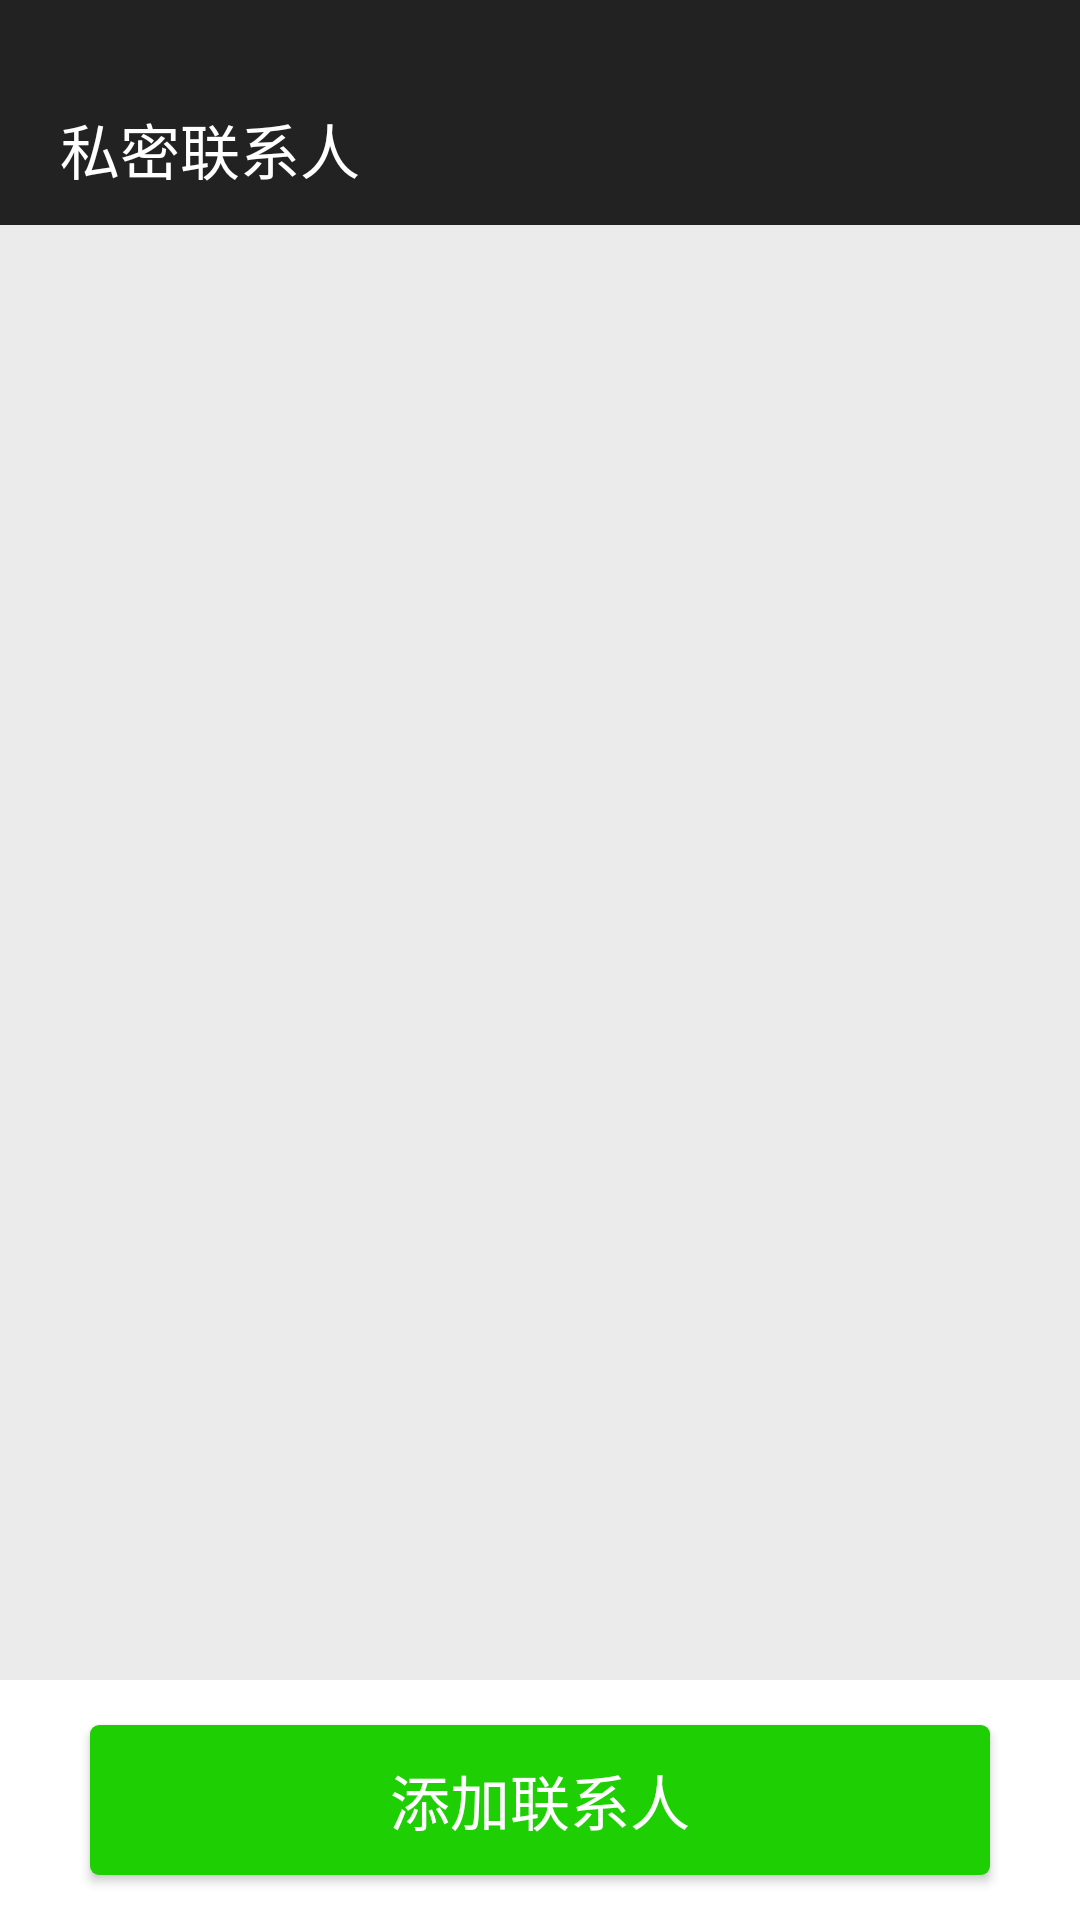

Layout XML and referenced resources for this Android screen:
<!-- AndroidManifest.xml: activity theme Theme.AppCompat.NoActionBar -->
<!-- res/layout/activity_message.xml -->
<?xml version="1.0" encoding="utf-8"?>
<RelativeLayout xmlns:android="http://schemas.android.com/apk/res/android"
    xmlns:tools="http://schemas.android.com/tools"
    android:layout_width="match_parent"
    android:layout_height="match_parent"
    android:background="@color/colorBack"
    tools:context="com.example.administrator.myironguard.Activity.MessageActivity">

    <include layout="@layout/simibar"
        android:id="@+id/include_message"/>

    <ImageView
        android:layout_width="match_parent"
        android:layout_height="80dp"
        android:layout_alignParentBottom="true"
        android:background="@color/colorWhite"
        android:id="@+id/image_white"/>

    <Button
        android:layout_width="300dp"
        android:layout_height="50dp"
        android:id="@+id/btn_add"
        android:layout_alignParentBottom="true"
        android:layout_marginBottom="15dp"
        android:layout_centerHorizontal="true"
        android:background="@drawable/btn2_color"
        android:text="@string/add"
        android:textColor="@color/colorWhite"
        android:textSize="20dp" />

    <LinearLayout
        android:layout_width="wrap_content"
        android:layout_height="match_parent"
        android:id="@+id/linear"
        android:layout_below="@id/include_message"
        android:layout_above="@id/image_white">


            <ListView
                android:layout_width="match_parent"
                android:layout_height="match_parent"
                android:id="@+id/lv_sms"
                android:layout_weight="1"
                android:divider="@color/colorGrey"
                android:dividerHeight="0.5dp"
                android:overScrollMode="never"
                android:clickable="true" />


    </LinearLayout>

</RelativeLayout>
<!-- res/layout/simibar.xml (included above) -->
<?xml version="1.0" encoding="utf-8"?>
<LinearLayout xmlns:android="http://schemas.android.com/apk/res/android"
    android:orientation="vertical"
    android:layout_width="match_parent"
    android:layout_height="75dp"
    android:background="@color/colorTitle">

    <TextView
        android:layout_width="wrap_content"
        android:layout_height="wrap_content"
        android:text="@string/secret"
        android:textColor="@color/colorWhite"
        android:textSize="20dp"
        android:layout_gravity="center_vertical"
        android:layout_marginTop="35dp"
        android:layout_marginLeft="20dp"/>
</LinearLayout>
<!-- resources referenced by this layout -->
<resources>
  <color name="colorBack">#ebebeb</color>
  <color name="colorGrey">#70CCCCCC</color>
  <color name="colorTitle">#222222</color>
  <color name="colorWhite">#FFFFFF</color>
  <!-- drawable btn2_color (drawable) -->
  <?xml version="1.0" encoding="utf-8"?>
  <selector xmlns:android="http://schemas.android.com/apk/res/android">
      <item android:state_pressed="true"
          android:drawable="@drawable/btn2_down"/>
      <item android:state_pressed="false"
          android:drawable="@drawable/btn2_up"/>
  </selector>
  <string name="add">添加联系人</string>
  <string name="secret">私密联系人</string>
  <!-- drawable btn2_down (drawable) -->
  <?xml version="1.0" encoding="utf-8"?>
  <shape xmlns:android="http://schemas.android.com/apk/res/android"
  android:shape="rectangle">
  <solid android:color="@color/colorDeepGreen"/>
  <corners
      android:topLeftRadius="3dip"
      android:topRightRadius="3dip"
      android:bottomLeftRadius="3dip"
      android:bottomRightRadius="3dip"/>
  </shape>
  <!-- drawable btn2_up (drawable) -->
  <?xml version="1.0" encoding="utf-8"?>
  <shape xmlns:android="http://schemas.android.com/apk/res/android"
      android:shape="rectangle">
      <solid android:color="@color/colorMGreen"/>
      <corners
          android:topLeftRadius="3dip"
          android:topRightRadius="3dip"
          android:bottomLeftRadius="3dip"
          android:bottomRightRadius="3dip"/>
  </shape>
  <color name="colorDeepGreen">#FF19A806</color>
  <color name="colorMGreen">#FF1ECF03</color>
</resources>
